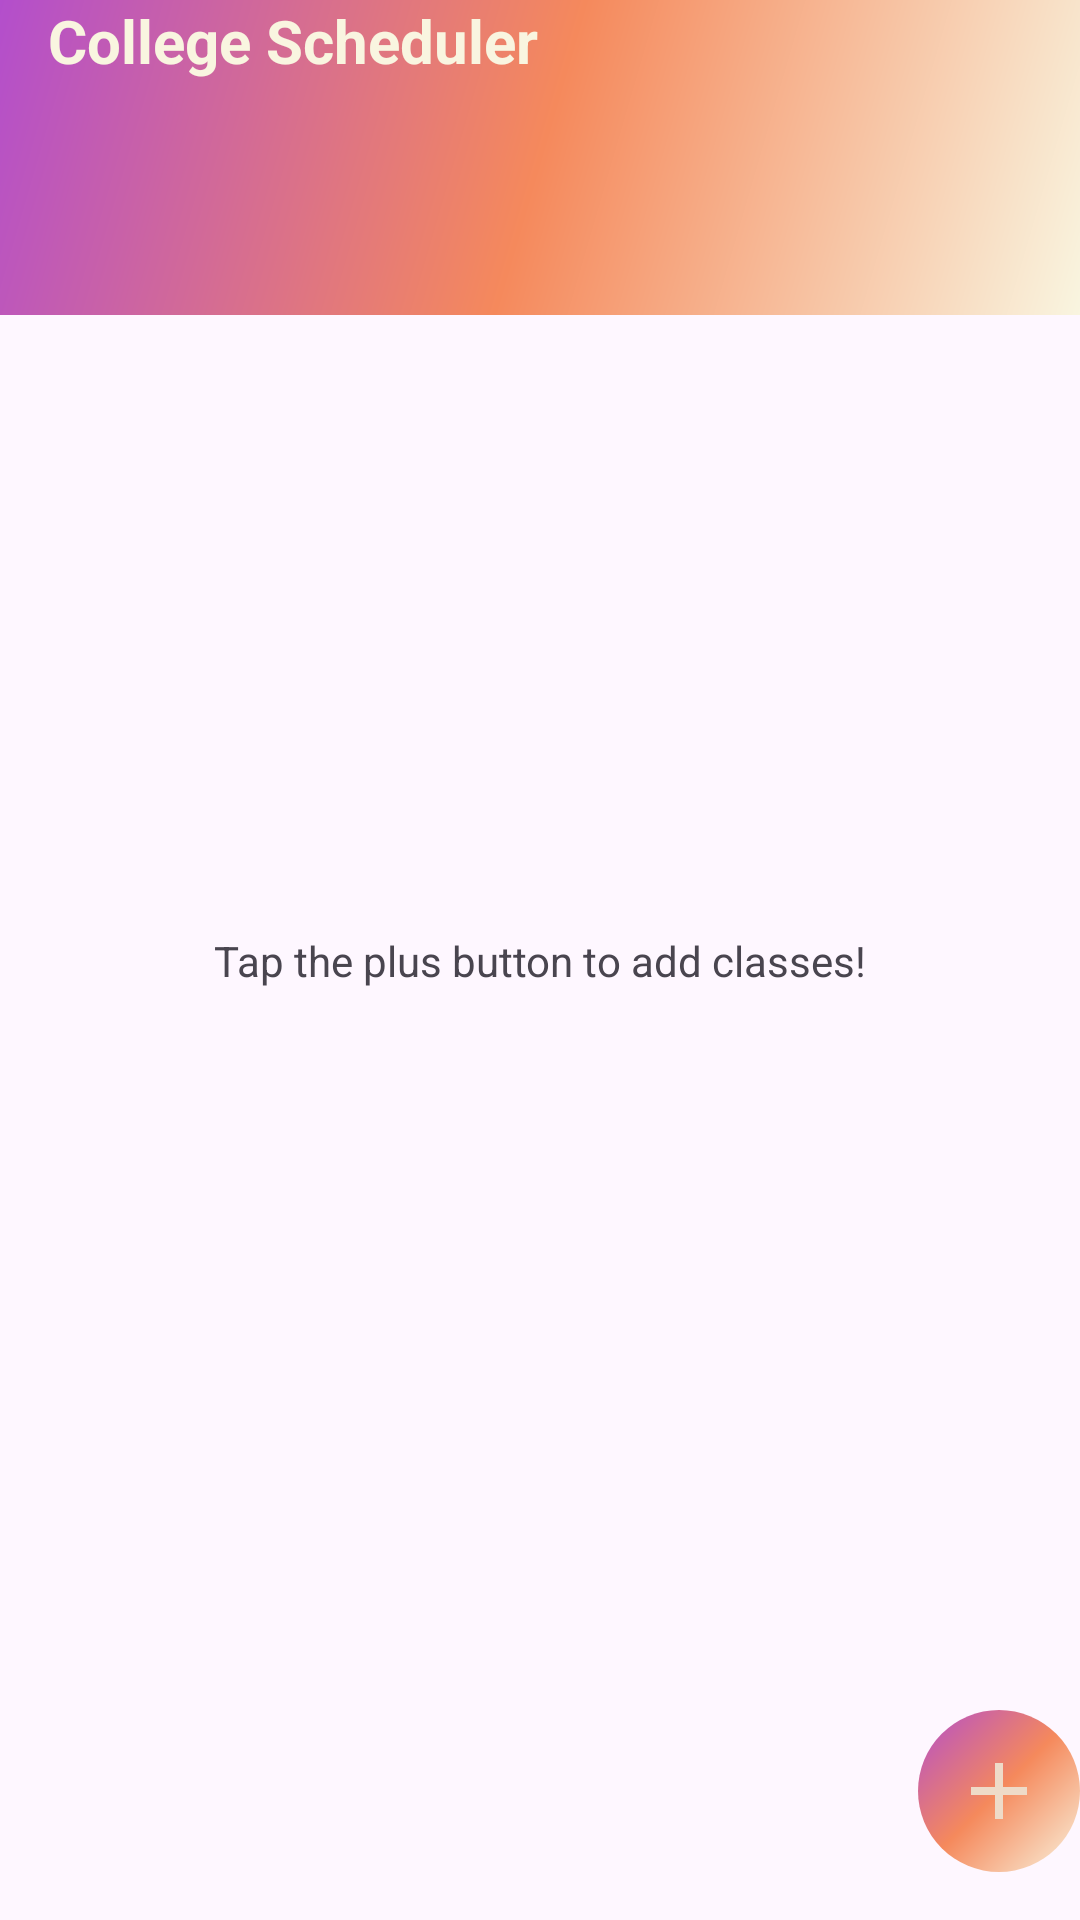

Layout XML and referenced resources for this Android screen:
<!-- AndroidManifest.xml: application theme Theme.CollegeScheduler.NoActionBar -->
<!-- res/layout/activity_main.xml -->
<?xml version="1.0" encoding="utf-8"?>
<androidx.coordinatorlayout.widget.CoordinatorLayout xmlns:android="http://schemas.android.com/apk/res/android"
xmlns:app="http://schemas.android.com/apk/res-auto"
xmlns:tools="http://schemas.android.com/tools"
android:layout_width="match_parent"
android:layout_height="match_parent"
tools:context=".MainActivity">

    <androidx.appcompat.widget.Toolbar
        android:id="@+id/toolbar"
        android:layout_width="match_parent"
        android:layout_height="105sp"
        android:background="@drawable/side_nav_bar"
        android:gravity="bottom"
        app:popupTheme="@style/Theme.CollegeScheduler.PopupOverlay" />

    <androidx.constraintlayout.widget.ConstraintLayout
        android:id="@+id/constraintLayout"
        android:layout_width="match_parent"
        android:layout_height="match_parent">

        <androidx.recyclerview.widget.RecyclerView
            android:id="@+id/classRecyclerView"
            android:layout_width="409dp"
            android:layout_height="729dp"
            app:layout_constraintBottom_toBottomOf="parent"
            app:layout_constraintEnd_toEndOf="parent"
            app:layout_constraintHorizontal_bias="1.0"
            app:layout_constraintStart_toStartOf="parent"
            app:layout_constraintTop_toTopOf="parent"
            app:layout_constraintVertical_bias="0.0" />

        <TextView
            android:id="@+id/textView2"
            android:layout_width="wrap_content"
            android:layout_height="wrap_content"
            android:layout_marginStart="16dp"
            android:text="@string/title"
            android:textAlignment="viewStart"
            android:textColor="@color/cream"
            android:textSize="20sp"
            android:textStyle="bold"
            app:layout_constraintStart_toStartOf="parent" />




    </androidx.constraintlayout.widget.ConstraintLayout>

    <ImageButton
        android:id="@+id/add_btn"
        style="@style/GradientFabRed"
        android:layout_width="54dp"
        android:layout_height="54dp"
        android:layout_gravity="bottom|end"
        android:layout_marginEnd="@dimen/fab_margin"
        android:layout_marginBottom="16dp"
        android:contentDescription="@string/toast_descriptor"
        app:srcCompat="@drawable/baseline_add_24" />

    <TextView
        android:id="@+id/empty_classes"
        android:layout_width="wrap_content"
        android:layout_height="wrap_content"
        android:text="@string/no_classes_yet"
        app:layout_anchor="@+id/constraintLayout"
        app:layout_anchorGravity="center" />


</androidx.coordinatorlayout.widget.CoordinatorLayout>
<!-- resources referenced by this layout -->
<resources>
  <color name="cream">#F9F5E0</color>
  <!-- drawable baseline_add_24 (drawable) -->
  <vector android:height="32dp" android:tint="#EEDBC8"
      android:viewportHeight="24" android:viewportWidth="24"
      android:width="32dp" xmlns:android="http://schemas.android.com/apk/res/android">
      <path android:fillColor="@android:color/white" android:pathData="M19,13h-6v6h-2v-6H5v-2h6V5h2v6h6v2z"/>
  </vector>
  <!-- drawable side_nav_bar (drawable) -->
  <shape xmlns:android="http://schemas.android.com/apk/res/android"
      android:shape="rectangle">
      <gradient
          android:angle="135"
          android:centerColor="#F5895C"
          android:endColor="#B34ECC"
          android:startColor="#F9F5E0"
          android:type="linear" />
  </shape>
  <string name="no_classes_yet">Tap the plus button to add classes!</string>
  <string name="title">College Scheduler</string>
  <string name="toast_descriptor">something</string>
  <style name="GradientFabRed" parent="Widget.AppCompat.ImageButton">
          <item name="android:background">@drawable/side_nav_bar_button</item>
      </style>
  <style name="Theme.CollegeScheduler.PopupOverlay" parent="ThemeOverlay.AppCompat.Light" />
  <style name="Theme.CollegeScheduler.NoActionBar">
          <item name="windowActionBar">false</item>
          <item name="windowNoTitle">true</item>
      </style>
  <!-- drawable side_nav_bar_button (drawable) -->
  <shape xmlns:android="http://schemas.android.com/apk/res/android"
      android:shape="oval">
      <gradient
          android:angle="135"
          android:centerColor="#F5895C"
          android:endColor="#B34ECC"
          android:startColor="#F9F5E0"
          android:type="linear" />
  </shape>
</resources>
